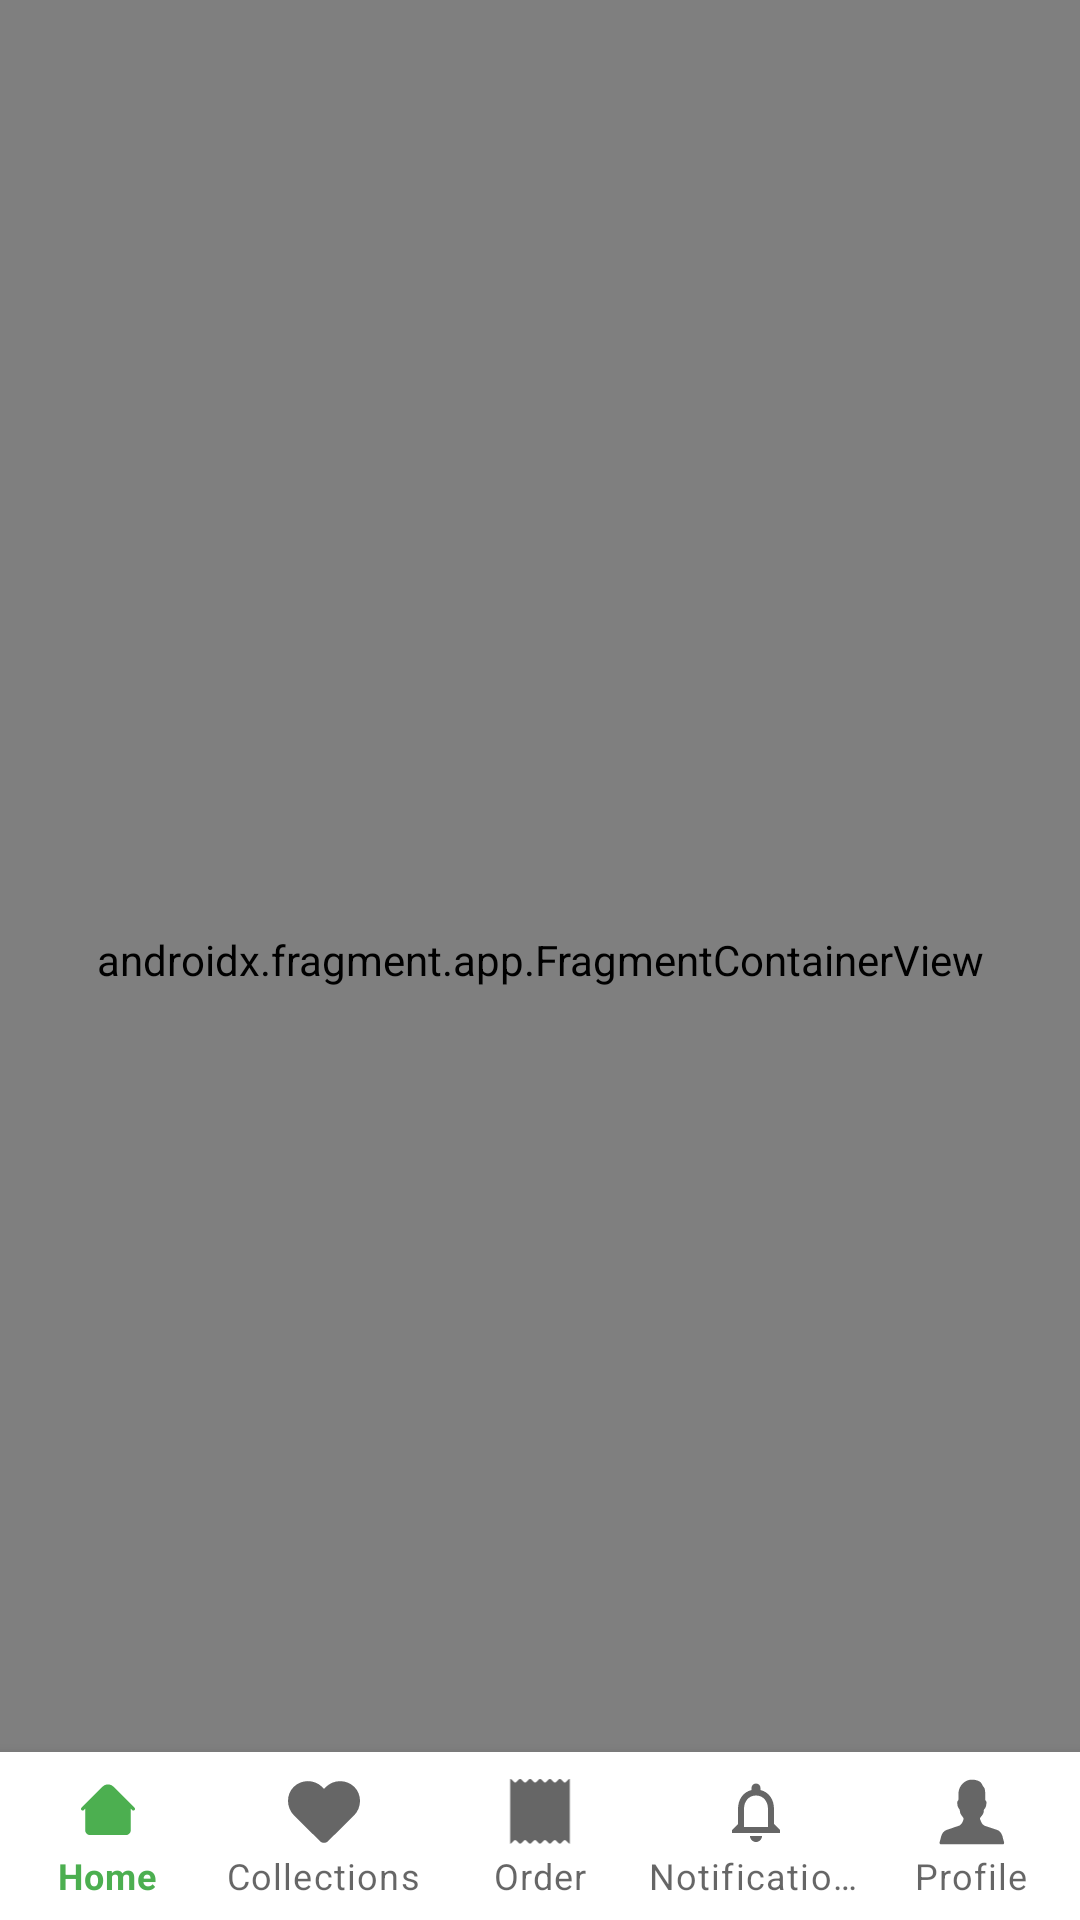

Here is an Android app screen rendered from its layout file. Give the layout XML and the strings, colors and styles it references.
<!-- AndroidManifest.xml: application theme Theme.IROOM -->
<!-- res/layout/activity_customer.xml -->
<?xml version="1.0" encoding="utf-8"?>
<androidx.constraintlayout.widget.ConstraintLayout xmlns:android="http://schemas.android.com/apk/res/android"
    xmlns:app="http://schemas.android.com/apk/res-auto"
    xmlns:tools="http://schemas.android.com/tools"
    android:layout_width="match_parent"
    android:layout_height="match_parent"
    tools:context=".view.customer.CustomerActivity">

    <androidx.fragment.app.FragmentContainerView
        android:id="@+id/nav_customer_fragment"
        android:name="androidx.navigation.fragment.NavHostFragment"
        android:layout_width="0dp"
        android:layout_height="0dp"
        app:layout_constraintLeft_toLeftOf="parent"
        app:layout_constraintRight_toRightOf="parent"
        app:layout_constraintTop_toTopOf="parent"
        app:layout_constraintBottom_toBottomOf="parent"
        app:defaultNavHost="true"
        app:navGraph="@navigation/nav_graph" />

    <com.google.android.material.bottomnavigation.BottomNavigationView
        android:id="@+id/bottom_navigation_view"
        android:layout_width="match_parent"
        android:layout_height="wrap_content"
        app:layout_constraintBottom_toBottomOf="parent"
        app:labelVisibilityMode="labeled"
        app:menu="@menu/navigation"/>
</androidx.constraintlayout.widget.ConstraintLayout>
<!-- resources referenced by this layout -->
<resources>
  <style name="Theme.IROOM" parent="Theme.MaterialComponents.DayNight.NoActionBar">
          
          <item name="colorPrimary">@color/green_dark</item>
          <item name="colorPrimaryVariant">@color/purple_700</item>
          <item name="colorOnPrimary">@color/white</item>
          
          <item name="colorSecondary">@color/green_dark</item>
          <item name="colorSecondaryVariant">@color/teal_700</item>
          <item name="colorOnSecondary">@color/black</item>
          
          <item name="android:statusBarColor" tools:targetApi="l">?attr/colorPrimaryVariant</item>
          
      </style>
  <color name="green_dark">#4CAF50</color>
  <color name="purple_700">#FF3700B3</color>
  <color name="white">#FFFFFFFF</color>
  <color name="teal_700">#FF018786</color>
  <color name="black">#FF000000</color>
</resources>
